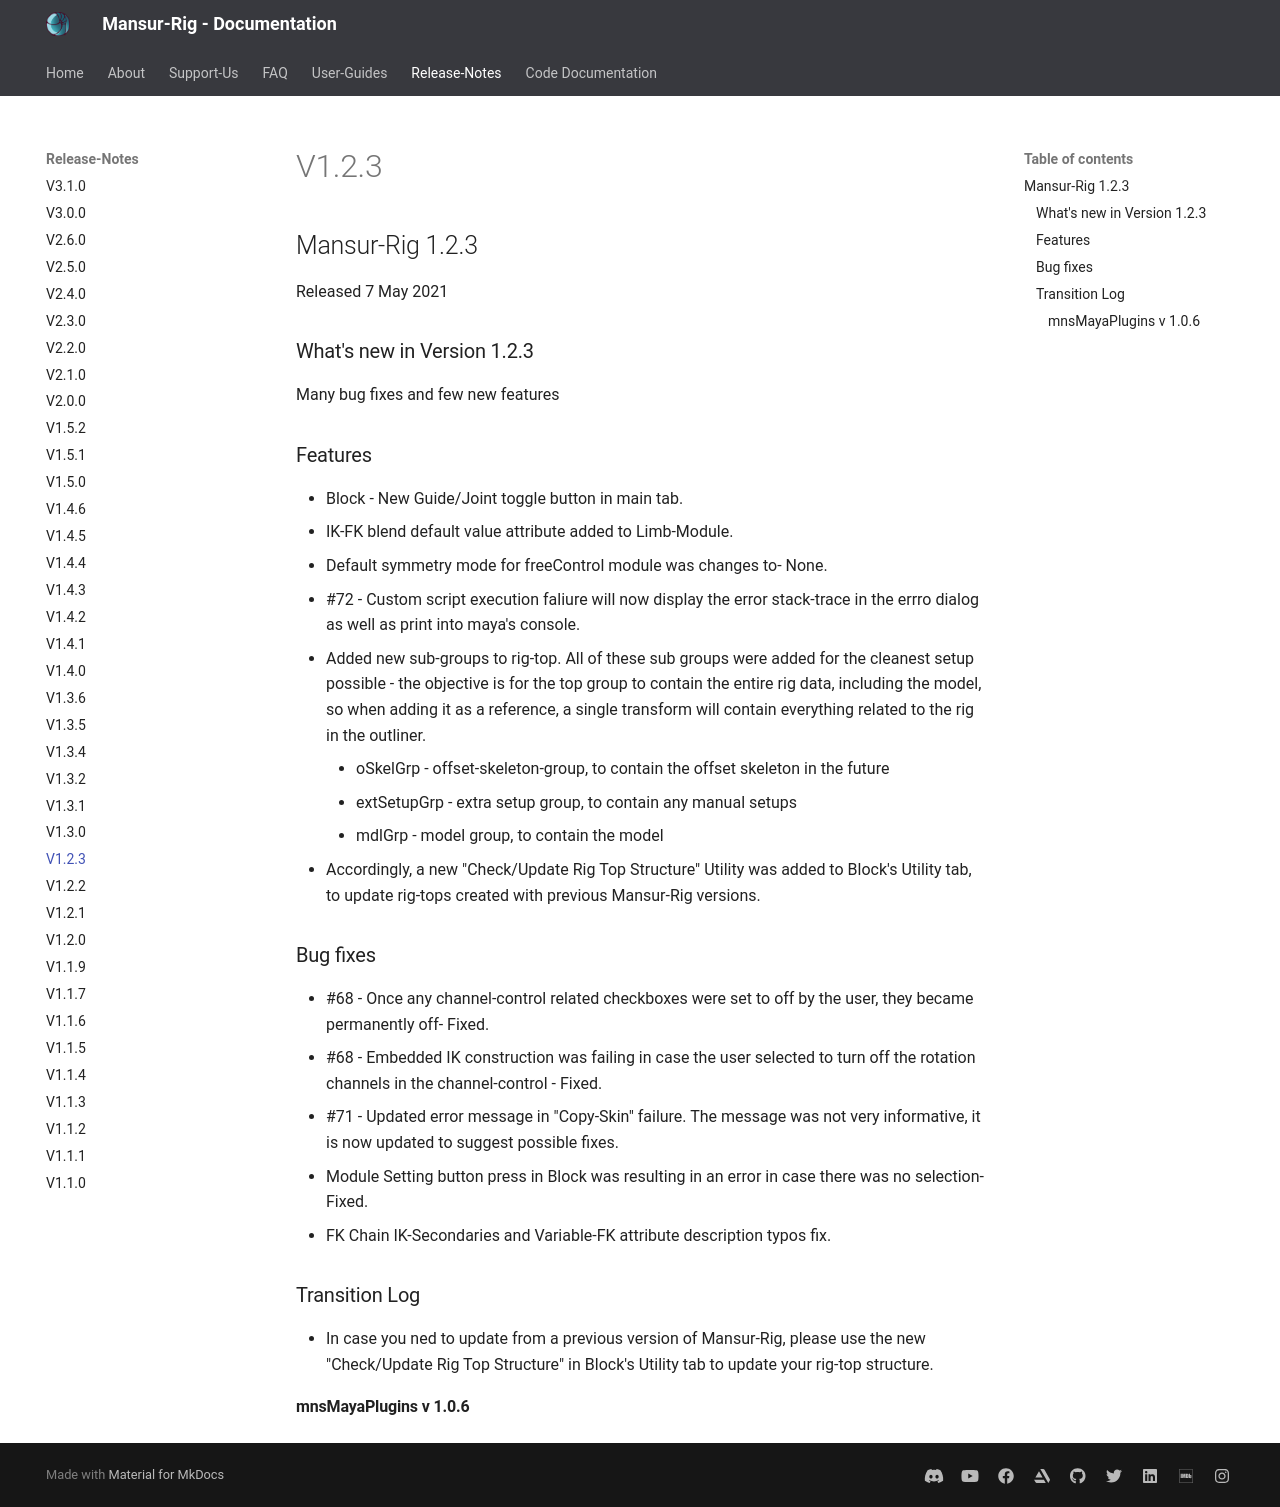

repository: asaf-b/mansur-docs · page: releaseNotes/v1.2.3/index.html · generator: mkdocs

## Mansur-Rig 1.2.3

Released 7 May 2021

### What's new in Version 1.2.3
Many bug fixes and few new features

### Features
- Block - New Guide/Joint toggle button in main tab.
- IK-FK blend default value attribute added to Limb-Module.
- Default symmetry mode for freeControl module was changes to- None.
- \#72 - Custom script execution faliure will now display the error stack-trace in the errro dialog as well as print into maya's console.
- Added new sub-groups to rig-top. All of these sub groups were added for the cleanest setup possible - the objective is for the top group to contain the entire rig data, including the model, so when adding it as a reference, a single transform will contain everything related to the rig in the outliner.
	-  oSkelGrp - offset-skeleton-group, to contain the offset skeleton in the future
	- extSetupGrp - extra setup group, to contain any manual setups 
	- mdlGrp - model group, to contain the model
- Accordingly, a new "Check/Update Rig Top Structure" Utility was added to Block's Utility tab, to update rig-tops created with previous Mansur-Rig versions.

### Bug fixes
- \#68 - Once any channel-control related checkboxes were set to off by the user, they became permanently off- Fixed.
- \#68 - Embedded IK construction was failing in case the user selected to turn off the rotation channels in the channel-control - Fixed.
- \#71 - Updated error message in "Copy-Skin" failure. The message was not very informative, it is now updated to suggest possible fixes.
- Module Setting button press in Block was resulting in an error in case there was no selection- Fixed.
- FK Chain IK-Secondaries and Variable-FK attribute description typos fix.

### Transition Log
- In case you ned to update from a previous version of Mansur-Rig, please use the new "Check/Update Rig Top Structure" in Block's Utility tab to update your rig-top structure.

#### mnsMayaPlugins v 1.0.6
